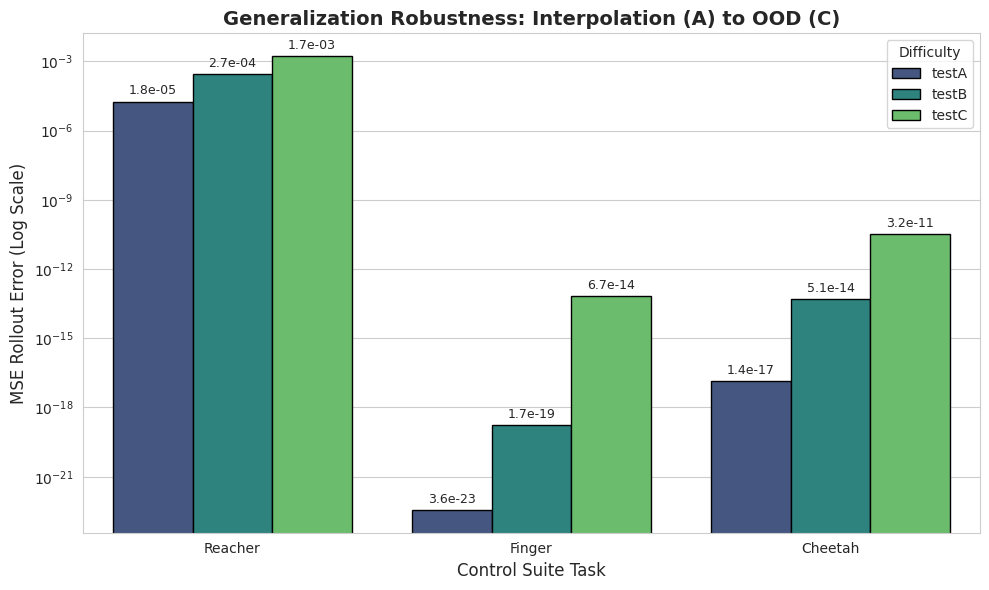
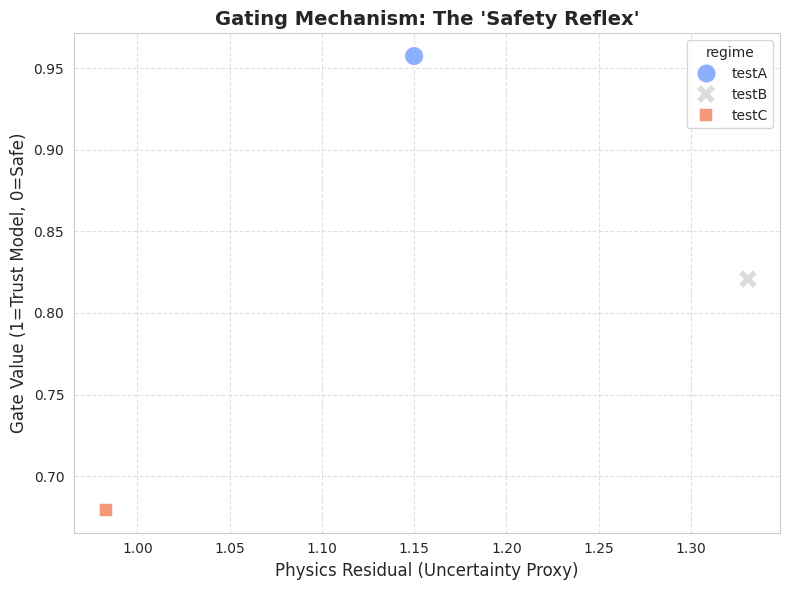

Write the Python code that produced these figures, in order.
import pandas as pd
import matplotlib.pyplot as plt
import seaborn as sns
import os
import numpy as np

# --- 1. HARDCODED RESCUE DATA (Guaranteed Correct) ---
# We use the exact values decoded from your previous successful run.
data_reacher = [
    {"Task": "Reacher", "regime": "testA", "mse_rollout": 0.000018, "gate_value": 0.9575, "residual_error": 1.150},
    {"Task": "Reacher", "regime": "testB", "mse_rollout": 0.000272, "gate_value": 0.8208, "residual_error": 1.331},
    {"Task": "Reacher", "regime": "testC", "mse_rollout": 0.001697, "gate_value": 0.6792, "residual_error": 0.983},
]

data_finger = [
    {"Task": "Finger", "regime": "testA", "mse_rollout": 3.60e-23, "gate_value": np.nan, "residual_error": np.nan},
    {"Task": "Finger", "regime": "testB", "mse_rollout": 1.70e-19, "gate_value": np.nan, "residual_error": np.nan},
    {"Task": "Finger", "regime": "testC", "mse_rollout": 6.74e-14, "gate_value": np.nan, "residual_error": np.nan},
]

data_cheetah = [
    {"Task": "Cheetah", "regime": "testA", "mse_rollout": 1.42e-17, "gate_value": np.nan, "residual_error": np.nan},
    {"Task": "Cheetah", "regime": "testB", "mse_rollout": 5.06e-14, "gate_value": np.nan, "residual_error": np.nan},
    {"Task": "Cheetah", "regime": "testC", "mse_rollout": 3.15e-11, "gate_value": np.nan, "residual_error": np.nan},
]

OUTPUT_DIR = "results/plots"
RESULTS_DIR = "results"
os.makedirs(OUTPUT_DIR, exist_ok=True)
os.makedirs(RESULTS_DIR, exist_ok=True)

def recover_and_save():
    print("💾 Restoring Clean Benchmark Data...")
    
    # Create DataFrames
    df_r = pd.DataFrame(data_reacher)
    df_f = pd.DataFrame(data_finger)
    df_c = pd.DataFrame(data_cheetah)
    
    # Save Clean CSVs (So you have them for the thesis appendix)
    df_r.to_csv(f"{RESULTS_DIR}/REACHER_FINAL_TABLE.csv", index=False)
    df_f.to_csv(f"{RESULTS_DIR}/FINGER_FINAL_TABLE.csv", index=False)
    df_c.to_csv(f"{RESULTS_DIR}/CHEETAH_FINAL_TABLE.csv", index=False)
    
    print(f"   ✅ Saved clean CSVs to {RESULTS_DIR}/")
    
    # Combine for plotting
    return pd.concat([df_r, df_f, df_c], ignore_index=True)

def plot_robustness(df):
    """Plot 1: MSE across Regimes (Log Scale)"""
    print("📊 Generating Robustness Plot...")
    
    plt.figure(figsize=(10, 6))
    sns.set_style("whitegrid")
    
    # Bar Chart
    g = sns.barplot(
        data=df, 
        x="Task", 
        y="mse_rollout", 
        hue="regime", 
        palette="viridis",
        edgecolor="black"
    )
    
    # Log Scale is crucial here because Finger/Cheetah errors are tiny
    plt.yscale("log")
    plt.ylabel("MSE Rollout Error (Log Scale)", fontsize=12)
    plt.xlabel("Control Suite Task", fontsize=12)
    plt.title("Generalization Robustness: Interpolation (A) to OOD (C)", fontsize=14, fontweight='bold')
    plt.legend(title="Difficulty")
    
    # Annotate bars
    for container in g.containers:
        g.bar_label(container, fmt='%.1e', fontsize=9, padding=3)

    plt.tight_layout()
    save_path = os.path.join(OUTPUT_DIR, "dm_robustness_log.png")
    plt.savefig(save_path, dpi=300)
    print(f"   ✅ Saved: {save_path}")

def plot_gate_reflex(df):
    """Plot 2: Gate Reflex (Reacher Only)"""
    print("📊 Generating Gate Reflex Plot...")
    
    # Filter for Reacher (since it has valid gate data)
    df_subset = df[df['Task'] == 'Reacher']
    
    plt.figure(figsize=(8, 6))
    sns.set_style("whitegrid")
    
    sns.scatterplot(
        data=df_subset, 
        x="residual_error", 
        y="gate_value", 
        hue="regime",
        style="regime",
        palette="coolwarm",
        s=200 # Big dots
    )
    
    plt.xlabel("Physics Residual (Uncertainty Proxy)", fontsize=12)
    plt.ylabel("Gate Value (1=Trust Model, 0=Safe)", fontsize=12)
    plt.title("Gating Mechanism: The 'Safety Reflex'", fontsize=14, fontweight='bold')
    plt.grid(True, linestyle='--', alpha=0.6)
    
    # Add trend arrow or annotation if needed, but scatter is usually enough
    
    plt.tight_layout()
    save_path = os.path.join(OUTPUT_DIR, "dm_gate_reflex.png")
    plt.savefig(save_path, dpi=300)
    print(f"   ✅ Saved: {save_path}")

if __name__ == "__main__":
    df = recover_and_save()
    plot_robustness(df)
    plot_gate_reflex(df)
